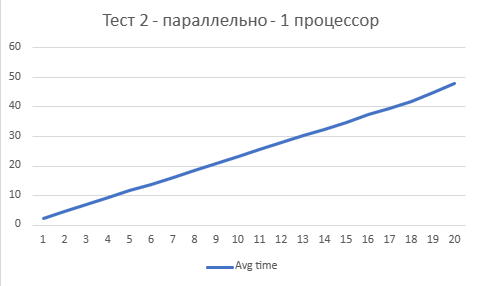

The data file committed next to this chart (first rows):
N; Avg time
1; 2,31900000000000000000
2; 4,63800000000000000000
3; 6,94920000000000000000
4; 9,27040000000000000000
5; 11,63410000000000000000
6; 13,83090000000000000000
7; 16,20380000000000000000
8; 18,52830000000000000000
9; 20,82340000000000000000
10; 23,21200000000000000000
11; 25,44630000000000000000
12; 27,90210000000000000000
13; 30,24270000000000000000
14; 32,41160000000000000000
15; 34,88120000000000000000
16; 37,47700000000000000000
17; 39,64030000000000000000
18; 41,90350000000000000000
19; 44,82160000000000000000
20; 47,90480000000000000000
